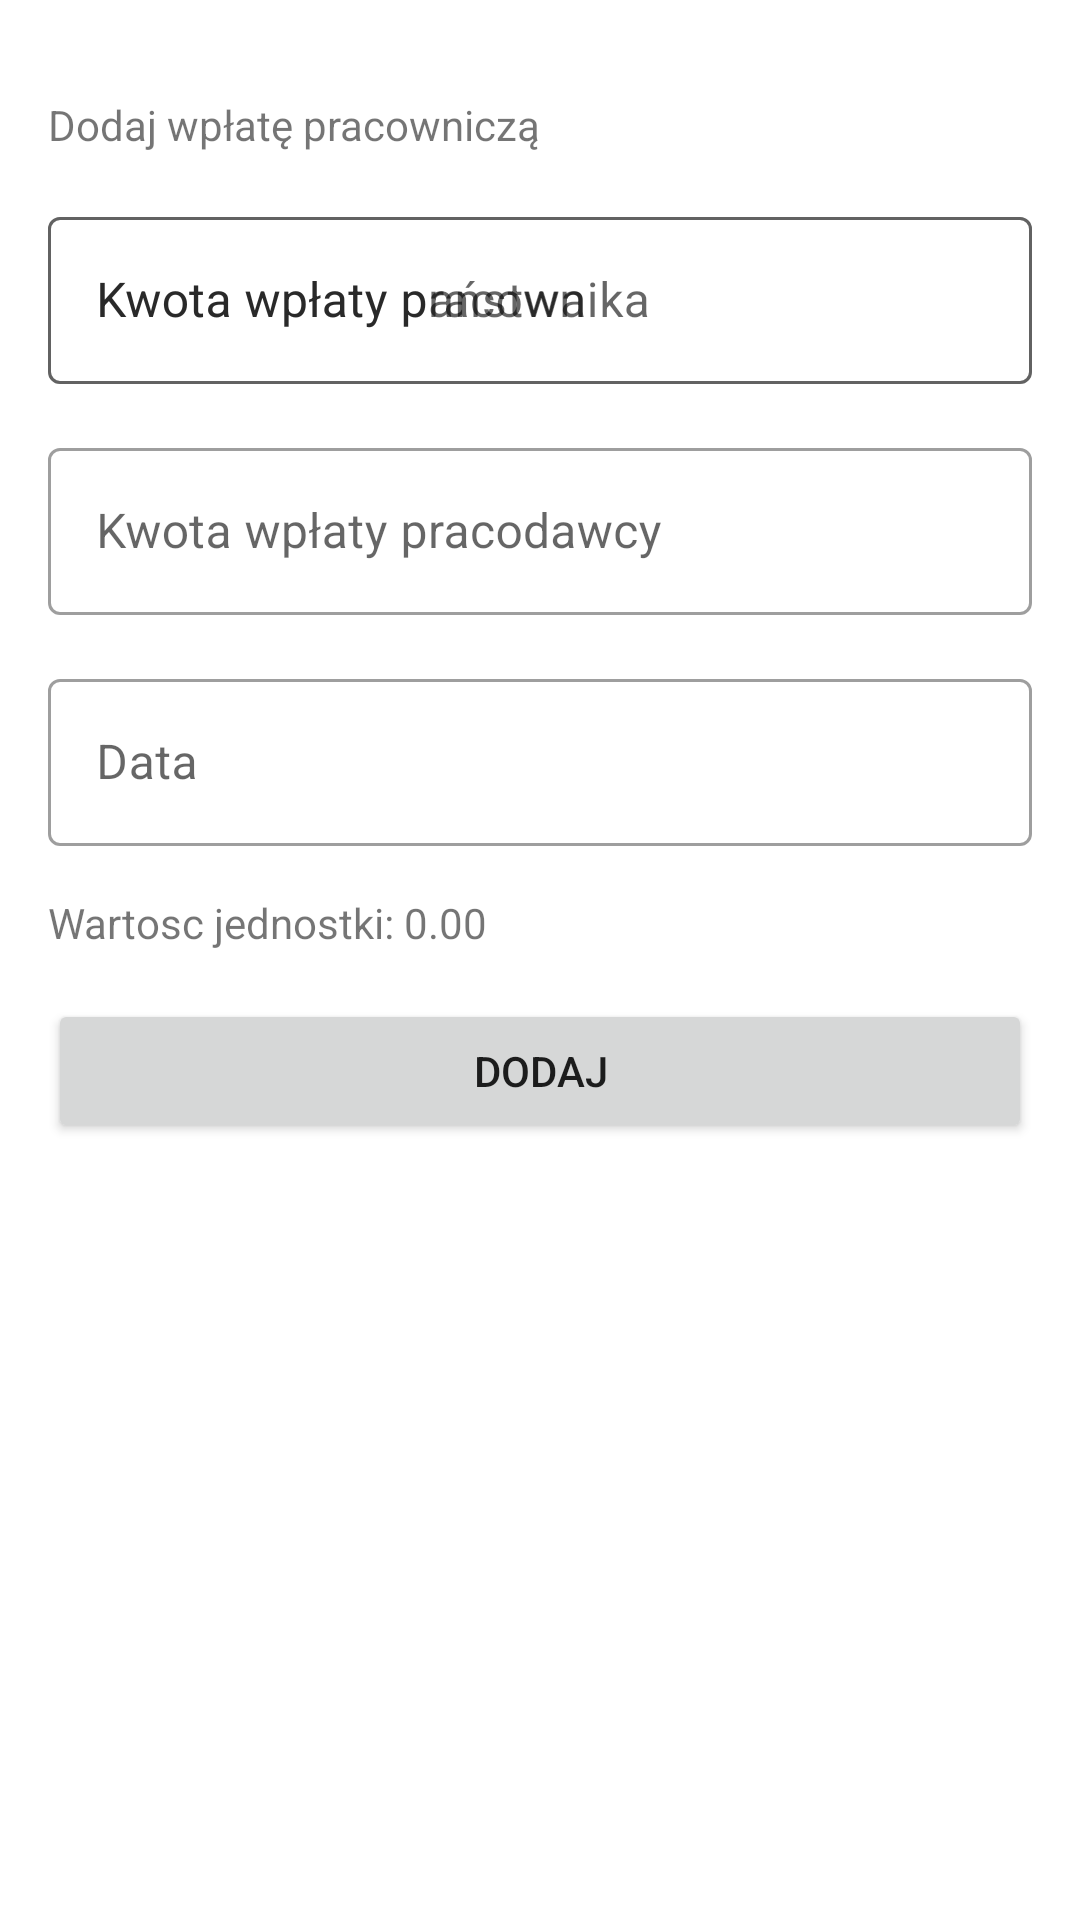

Produce the Android XML layout that renders to this screen, including the resource entries it uses.
<!-- AndroidManifest.xml: application theme Theme.PPK -->
<!-- res/layout/fragment_add_payment.xml -->
<?xml version="1.0" encoding="utf-8"?>
<androidx.constraintlayout.widget.ConstraintLayout xmlns:android="http://schemas.android.com/apk/res/android"
    xmlns:app="http://schemas.android.com/apk/res-auto"
    xmlns:tools="http://schemas.android.com/tools"
    android:layout_width="match_parent"
    android:layout_height="match_parent"
    tools:context=".addpayment.AddPaymentFragment">

    <androidx.constraintlayout.widget.ConstraintLayout
        android:id="@+id/constraintLayout"
        android:layout_width="match_parent"
        android:layout_height="match_parent"
        android:paddingHorizontal="16dp">

        <TextView
            android:id="@+id/header"
            android:layout_width="match_parent"
            android:layout_height="wrap_content"
            android:layout_marginTop="32dp"
            android:text="Dodaj wpłatę pracowniczą"
            app:layout_constraintStart_toStartOf="parent"
            app:layout_constraintTop_toTopOf="parent" />


        <androidx.constraintlayout.widget.Barrier
            android:id="@+id/date_barrier"
            android:layout_width="0dp"
            android:layout_height="0dp"
            app:barrierDirection="bottom"
            app:constraint_referenced_ids="country_payment_amount_text_input_layout, employer_payment_amount_text_input_layout"
            android:orientation="horizontal"/>

        <com.google.android.material.textfield.TextInputLayout
            android:id="@+id/country_payment_amount_text_input_layout"
            style="@style/Widget.MaterialComponents.TextInputLayout.OutlinedBox"
            android:layout_width="match_parent"
            android:layout_height="wrap_content"
            android:layout_marginTop="16dp"
            android:hint="Kwota wpłaty państwa"
            app:layout_constraintTop_toBottomOf="@+id/header"
            app:placeholderText="0.00">

            <EditText
                android:id="@+id/country_payment_amount_edit_text"
                android:layout_width="match_parent"
                android:layout_height="wrap_content"
                android:inputType="numberDecimal" />
        </com.google.android.material.textfield.TextInputLayout>

        <com.google.android.material.textfield.TextInputLayout
            android:id="@+id/employee_payment_amount_text_input_layout"
            style="@style/Widget.MaterialComponents.TextInputLayout.OutlinedBox"
            android:layout_width="match_parent"
            android:layout_height="wrap_content"
            android:layout_marginTop="16dp"
            android:hint="Kwota wpłaty pracownika"
            app:layout_constraintTop_toBottomOf="@+id/header"
            app:placeholderText="0.00">

            <EditText
                android:id="@+id/employee_payment_amount_edit_text"
                android:layout_width="match_parent"
                android:layout_height="wrap_content"
                android:inputType="numberDecimal" />
        </com.google.android.material.textfield.TextInputLayout>

        <com.google.android.material.textfield.TextInputLayout
            android:id="@+id/employer_payment_amount_text_input_layout"
            style="@style/Widget.MaterialComponents.TextInputLayout.OutlinedBox"
            android:layout_width="match_parent"
            android:layout_height="wrap_content"
            android:layout_marginTop="16dp"
            android:hint="Kwota wpłaty pracodawcy"
            app:layout_constraintTop_toBottomOf="@+id/employee_payment_amount_text_input_layout"
            app:placeholderText="0.00">

            <EditText
                android:id="@+id/employer_payment_amount_edit_text"
                android:layout_width="match_parent"
                android:layout_height="wrap_content"
                android:inputType="numberDecimal" />
        </com.google.android.material.textfield.TextInputLayout>

        <com.google.android.material.textfield.TextInputLayout
            android:id="@+id/date_text_input_layout"
            style="@style/Widget.MaterialComponents.TextInputLayout.OutlinedBox"
            android:layout_width="match_parent"
            android:layout_height="wrap_content"
            android:layout_marginTop="16dp"
            android:hint="Data"
            app:layout_constraintTop_toBottomOf="@+id/date_barrier">

            <EditText
                android:id="@+id/date_edit_text"
                android:layout_width="match_parent"
                android:layout_height="wrap_content"
                android:cursorVisible="false"
                android:focusable="false"
                android:focusableInTouchMode="false"
                android:inputType="none"
                android:longClickable="false" />
        </com.google.android.material.textfield.TextInputLayout>

        <TextView
            android:id="@+id/unit_value"
            android:layout_width="match_parent"
            android:layout_height="wrap_content"
            android:layout_marginTop="16dp"
            android:text="Wartosc jednostki: 0.00"
            app:layout_constraintTop_toBottomOf="@+id/date_text_input_layout" />

        <Button
            android:id="@+id/add_button"
            android:layout_width="match_parent"
            android:layout_height="wrap_content"
            android:layout_marginTop="16dp"
            android:text="Dodaj"
            app:layout_constraintTop_toBottomOf="@id/unit_value" />
    </androidx.constraintlayout.widget.ConstraintLayout>

    <FrameLayout
        android:id="@+id/loading"
        android:layout_width="match_parent"
        android:visibility="gone"
        android:layout_height="match_parent"
        android:background="@color/white">

        <ProgressBar
            android:layout_width="wrap_content"
            android:layout_height="wrap_content"
            android:layout_gravity="center" />
    </FrameLayout>

    <androidx.constraintlayout.widget.ConstraintLayout
        android:id="@+id/error"
        android:layout_width="match_parent"
        android:layout_height="match_parent"
        android:visibility="gone"
        android:background="@color/background">

        <Button
            android:id="@+id/retryButton"
            android:layout_width="wrap_content"
            android:layout_height="wrap_content"
            android:text="@string/retry"
            app:layout_constraintBottom_toTopOf="@id/errorHeader"
            app:layout_constraintEnd_toEndOf="parent"
            app:layout_constraintStart_toStartOf="parent"
            app:layout_constraintTop_toTopOf="parent"
            app:layout_constraintVertical_chainStyle="packed" />

        <TextView
            android:id="@+id/errorHeader"
            android:layout_width="wrap_content"
            android:layout_height="wrap_content"
            android:text="@string/could_not_load_data"
            app:layout_constraintBottom_toBottomOf="parent"
            app:layout_constraintEnd_toEndOf="parent"
            app:layout_constraintStart_toStartOf="parent"
            app:layout_constraintTop_toBottomOf="@id/retryButton" />

    </androidx.constraintlayout.widget.ConstraintLayout>
</androidx.constraintlayout.widget.ConstraintLayout>
<!-- resources referenced by this layout -->
<resources>
  <color name="background">@color/white</color>
  <color name="white">#FFFFFFFF</color>
  <string name="could_not_load_data">Nie udalo sie załadować danych</string>
  <string name="retry">Sprobuj jeszcze raz</string>
  <style name="Theme.PPK" parent="Theme.MaterialComponents.DayNight.DarkActionBar">
          
          <item name="colorPrimary">@color/purple_500</item>
          <item name="colorPrimaryVariant">@color/purple_700</item>
          <item name="colorOnPrimary">@color/white</item>
          
          <item name="colorSecondary">@color/teal_200</item>
          <item name="colorSecondaryVariant">@color/teal_700</item>
          <item name="colorOnSecondary">@color/black</item>
          
          <item name="android:statusBarColor" tools:targetApi="l">?attr/colorPrimaryVariant</item>
          
      </style>
  <color name="purple_500">#FF6200EE</color>
  <color name="purple_700">#FF3700B3</color>
  <color name="teal_200">#FF03DAC5</color>
  <color name="teal_700">#FF018786</color>
  <color name="black">#FF000000</color>
</resources>
